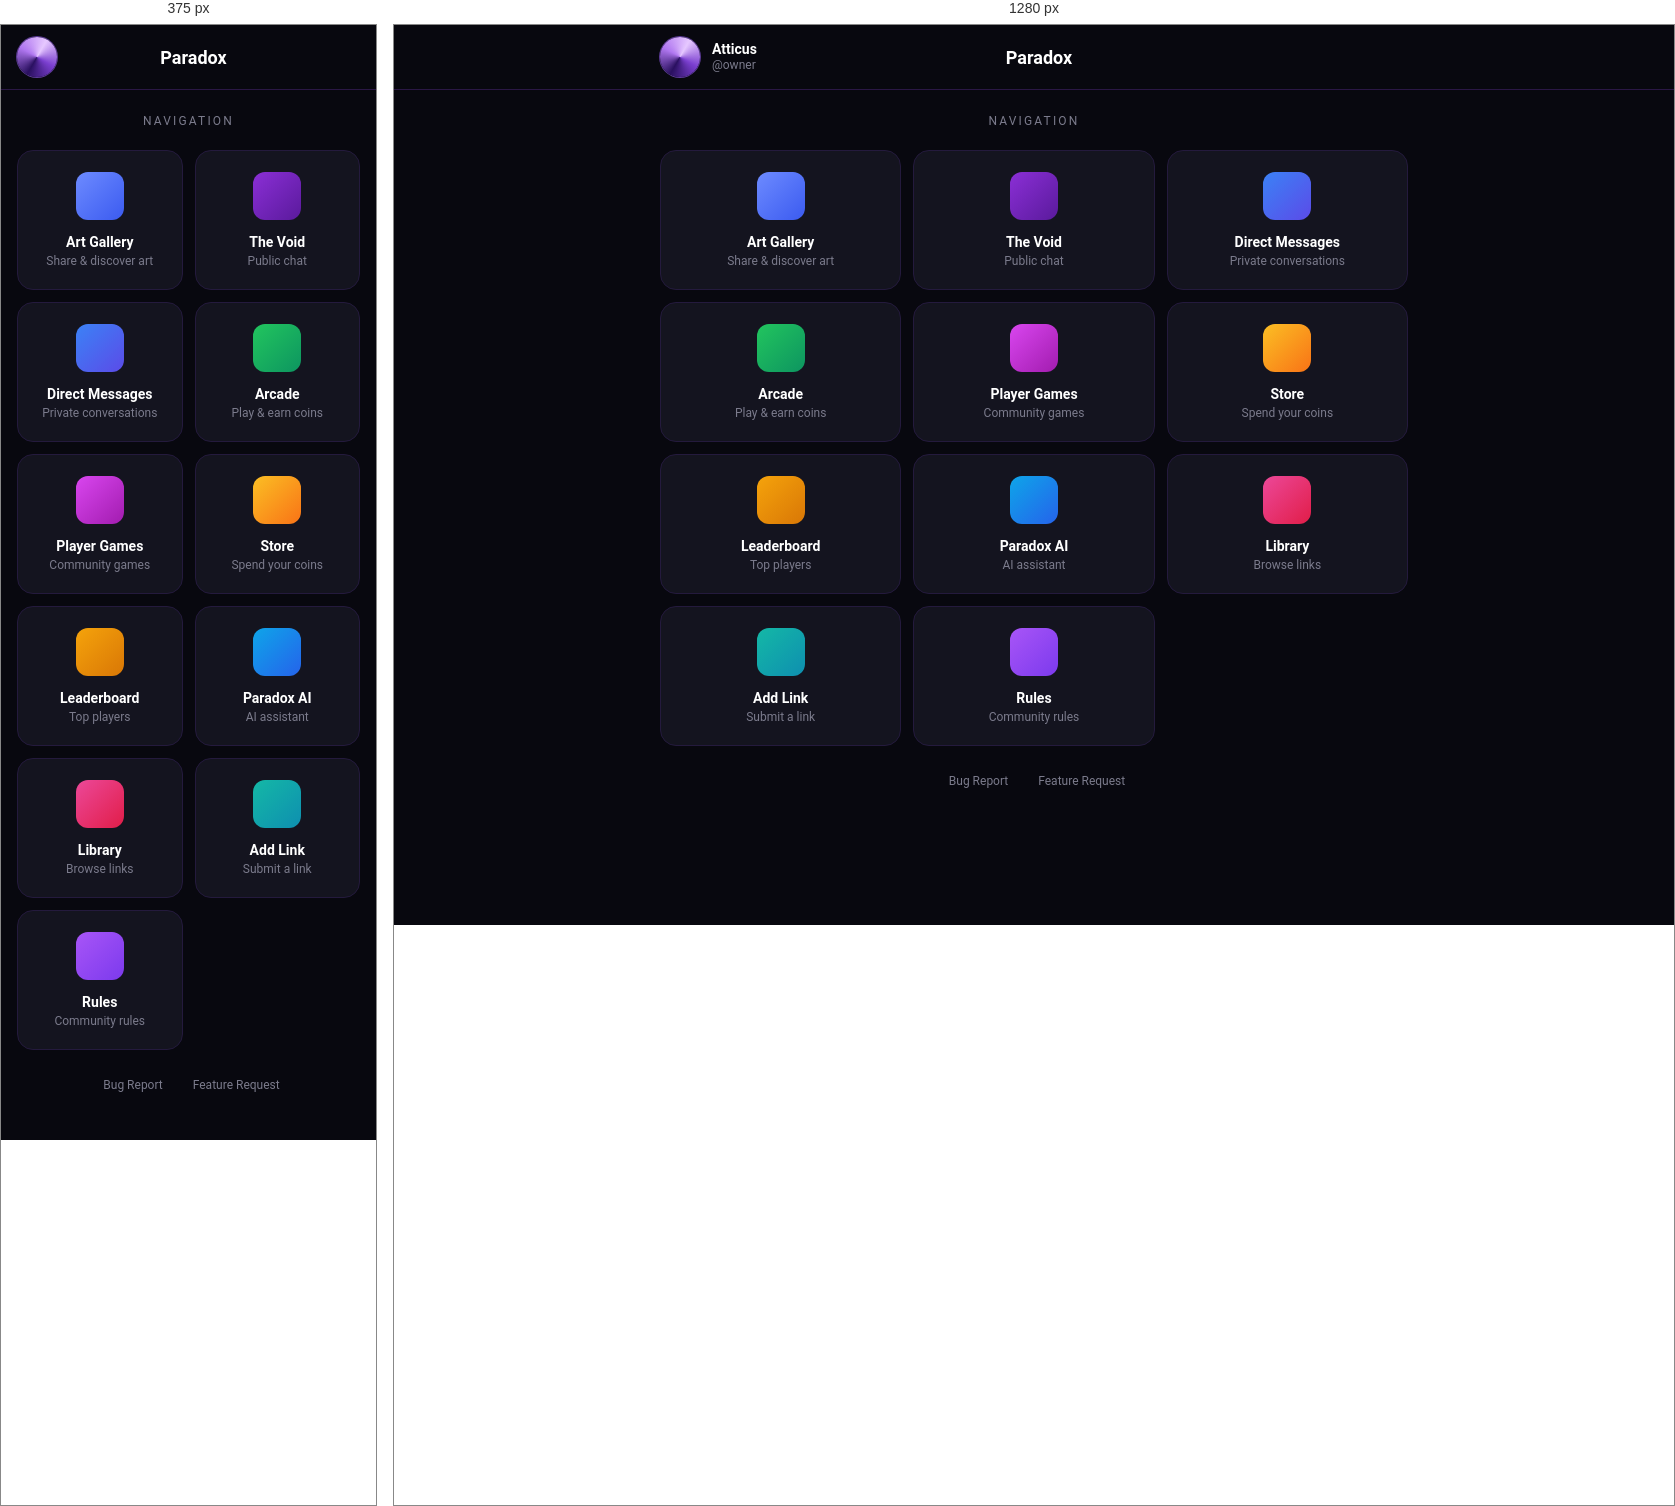
Rendered at 375 px and 1280 px, left to right.

<!-- file: index.html -->
<!DOCTYPE html>
<html lang="en">
<head>
  <meta charset="UTF-8">
  <meta name="viewport" content="width=device-width, initial-scale=1">
  <title>Paradox</title>
  <meta name="description" content="Paradox: chat, games, art, and a community store.">
  <link rel="preconnect" href="https://fonts.googleapis.com">
  <link rel="preconnect" href="https://fonts.gstatic.com" crossorigin>
  <link href="https://fonts.googleapis.com/css2?family=Roboto:wght@400;500;700&display=swap" rel="stylesheet">
  <link rel="stylesheet" href="css/style.css">
</head>
<body>
  <header class="topbar">
    <div class="topbar-inner">
      <a class="user" href="pages/profile.html">
        <span class="avatar" aria-hidden="true"></span>
        <span class="user-text">
          <span class="user-name" id="user-name">Atticus</span>
          <span class="user-handle" id="user-handle">@owner</span>
        </span>
      </a>
      <a class="brand" href="index.html"><i data-lucide="ghost"></i><span>Paradox</span></a>
      <a class="coins" id="coins-link" data-login="pages/login.html" href="pages/store.html" title="Your coins" style="visibility:hidden"><i data-lucide="coins"></i><span id="coin-count">0</span></a>
    </div>
  </header>

  <main class="wrap">
    <h1 class="section-label">Navigation</h1>
    <nav class="grid" aria-label="Main">
      <a class="card" href="pages/art-gallery.html"><span class="icon" style="--a:#6d8bff;--b:#3b5bf0"><i data-lucide="palette"></i></span><strong>Art Gallery</strong><small>Share &amp; discover art</small></a>
      <a class="card" href="pages/the-void.html"><span class="icon" style="--a:#8b2fd6;--b:#5a1a9c"><i data-lucide="tornado"></i></span><strong>The Void</strong><small>Public chat</small></a>
      <a class="card" href="pages/direct-messages.html"><span class="icon" style="--a:#3b82f6;--b:#5b4be8"><i data-lucide="message-circle"></i></span><strong>Direct Messages</strong><small>Private conversations</small></a>
      <a class="card" href="pages/arcade.html"><span class="icon" style="--a:#22c55e;--b:#0d9560"><i data-lucide="gamepad-2"></i></span><strong>Arcade</strong><small>Play &amp; earn coins</small></a>
      <a class="card" href="pages/player-games.html"><span class="icon" style="--a:#d946ef;--b:#a21caf"><i data-lucide="gamepad"></i></span><strong>Player Games</strong><small>Community games</small></a>
      <a class="card" href="pages/store.html"><span class="icon" style="--a:#fbbf24;--b:#f97316"><i data-lucide="shopping-cart"></i></span><strong>Store</strong><small>Spend your coins</small></a>
      <a class="card" href="pages/leaderboard.html"><span class="icon" style="--a:#f5a30b;--b:#d97706"><i data-lucide="trophy"></i></span><strong>Leaderboard</strong><small>Top players</small></a>
      <a class="card" href="pages/paradox-ai.html"><span class="icon" style="--a:#0ea5e9;--b:#2563eb"><i data-lucide="bot"></i></span><strong>Paradox AI</strong><small>AI assistant</small></a>
      <a class="card" href="pages/library.html"><span class="icon" style="--a:#ec4899;--b:#e11d48"><i data-lucide="library"></i></span><strong>Library</strong><small>Browse links</small></a>
      <a class="card" href="pages/add-link.html"><span class="icon" style="--a:#14b8a6;--b:#0e8fb0"><i data-lucide="link"></i></span><strong>Add Link</strong><small>Submit a link</small></a>
      <a class="card" href="pages/rules.html"><span class="icon" style="--a:#a855f7;--b:#7c3aed"><i data-lucide="book-open"></i></span><strong>Rules</strong><small>Community rules</small></a>
    </nav>

    <footer class="footer">
      <a href="pages/bug-report.html"><i data-lucide="bug"></i>Bug Report</a>
      <a href="pages/feature-request.html"><i data-lucide="lightbulb"></i>Feature Request</a>
    </footer>
  </main>

  <script src="https://cdn.jsdelivr.net/npm/@supabase/supabase-js@2"></script>
  <script src="js/supabase-client.js"></script>
  <script src="https://cdn.jsdelivr.net/npm/lucide@0.460.0/dist/umd/lucide.min.js"></script>
  <script src="js/main.js"></script>
</body>
</html>


/* @media block from style.css */
@media (max-width: 560px) {
  .grid { grid-template-columns: repeat(2, 1fr); }
  .user-text { display: none; }
}